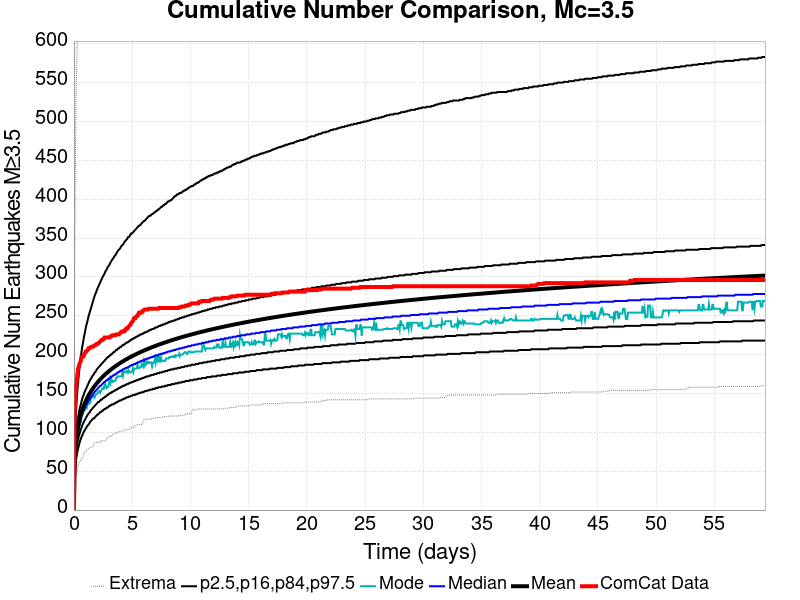

Source data for this figure (header and first rows):
Time (days), ComCat Data, Simulation Mean, Simulation Median, Simulation Mode, Simulation Minimum, Simulation Maximum, 2.5 %-ile, 16 %-ile, 84 %-ile, 97.5 %-ile
0.0, 0.0, 0.0, 0.0, 0.0, 0.0, 0.0, 0.0, 0.0, 0.0, 0.0
0.0594, 124.0, 58.03, 57.0, 55.0, 27.0, 301.0, 41.0, 49.0, 66.0, 80.0
0.1188, 147.0, 75.7, 74.0, 73.0, 38.0, 444.0, 55.0, 64.0, 85.0, 107.0
0.1782, 158.0, 86.79, 84.0, 83.0, 45.0, 526.0, 64.0, 74.0, 97.0, 127.0
0.2376, 166.0, 95, 92.0, 91.0, 48.0, 571.0, 70.0, 81.0, 106.0, 142.0
0.297, 175.0, 101.5, 98.0, 96.0, 50.0, 604.0, 75.0, 86.0, 113.0, 154.0
0.3564, 182.0, 107, 103.0, 101.0, 57.0, 630.0, 79.0, 91.0, 119.0, 164.0
0.4158, 185.0, 111.7, 108.0, 104.0, 59.0, 656.0, 83.0, 95.0, 124.0, 174.0
0.4752, 188.0, 115.8, 111.0, 106.0, 62.0, 694.0, 86.0, 98.0, 129.0, 182.0
0.5346, 190.0, 119.5, 115.0, 113.0, 63.0, 711.0, 89.0, 101.0, 133.0, 190.0
0.594, 192.0, 122.8, 118.0, 113.0, 64.0, 731.0, 92.0, 104.0, 136.0, 197.0
0.6534, 197.0, 125.9, 121.0, 121.0, 66.0, 750.0, 94.0, 106.0, 140.0, 204.0
0.7128, 197.0, 128.7, 123.0, 123.0, 67.0, 763.0, 96.0, 109.0, 143.0, 210.0
0.7723, 198.0, 131.3, 126.0, 125.0, 67.0, 772.0, 98.0, 111.0, 146.0, 215.0
0.8317, 198.0, 133.7, 128.0, 127.0, 71.0, 778.0, 100.0, 113.0, 148.0, 220.0
0.8911, 201.0, 136, 130.0, 128.0, 74.0, 794.0, 102.0, 115.0, 151.0, 225.0
0.9505, 202.0, 138.1, 132.0, 129.0, 75.0, 810.0, 103.0, 116.0, 153.0, 229.0
1.01, 204.0, 140.1, 134.0, 130.0, 76.0, 819.0, 105.0, 118.0, 155.0, 234.0
1.069, 204.0, 142.1, 136.0, 135.0, 76.0, 827.0, 106.0, 120.0, 157.0, 238.0
1.129, 205.0, 143.9, 137.0, 133.0, 79.0, 834.0, 108.0, 121.0, 159.0, 241.0
1.188, 206.0, 145.6, 139.0, 137.0, 79.0, 841.0, 109.0, 123.0, 161.0, 245.0
1.247, 208.0, 147.3, 140.0, 140.0, 79.0, 847.0, 110.0, 124.0, 163.0, 249.0
1.307, 208.0, 148.9, 142.0, 138.0, 80.0, 853.0, 111.0, 125.0, 165.0, 252.0
1.366, 209.0, 150.4, 143.0, 142.0, 80.0, 860.0, 113.0, 126.0, 167.0, 255.0
1.426, 209.0, 151.9, 145.0, 140.0, 81.0, 869.0, 114.0, 128.0, 168.0, 258.0
1.485, 210.0, 153.3, 146.0, 145.0, 81.0, 877.0, 115.0, 129.0, 170.0, 261.0
1.545, 210.0, 154.7, 147.0, 145.0, 81.0, 883.0, 116.0, 130.0, 171.0, 264.0
1.604, 210.0, 156, 148.0, 145.0, 81.0, 887.0, 117.0, 131.0, 173.0, 267.0
1.663, 211.0, 157.3, 150.0, 146.0, 83.0, 891.0, 118.0, 132.0, 174.0, 270.0
1.723, 211.0, 158.5, 151.0, 147.0, 85.0, 896.0, 118.0, 133.0, 175.0, 273.0
1.782, 212.0, 159.7, 152.0, 145.0, 87.0, 909.0, 119.0, 134.0, 177.0, 276.0
1.842, 212.0, 160.9, 153.0, 148.0, 87.0, 915.0, 120.0, 135.0, 178.0, 278.0
1.901, 213.0, 162, 154.0, 149.0, 87.0, 924.0, 121.0, 136.0, 179.0, 280.0
1.96, 214.0, 163.1, 155.0, 149.0, 87.0, 930.0, 122.0, 137.0, 181.0, 283.0
2.02, 214.0, 164.2, 156.0, 150.0, 87.0, 936.0, 123.0, 138.0, 182.0, 285.0
2.079, 214.0, 165.2, 157.0, 152.0, 87.0, 941.0, 123.0, 139.0, 183.0, 287.0
2.139, 215.0, 166.2, 158.0, 153.0, 87.0, 947.0, 124.0, 139.0, 184.0, 289.0
2.198, 216.0, 167.2, 159.0, 153.0, 87.0, 951.0, 125.0, 140.0, 185.0, 291.0
2.257, 217.0, 168.2, 160.0, 151.0, 88.0, 957.0, 126.0, 141.0, 186.0, 293.0
2.317, 218.0, 169.1, 160.0, 153.0, 88.0, 962.0, 126.0, 142.0, 187.0, 295.0
2.376, 219.0, 170, 161.0, 155.0, 89.0, 966.0, 127.0, 142.0, 188.0, 297.0
2.436, 219.0, 170.9, 162.0, 156.0, 89.0, 971.0, 128.0, 143.0, 189.0, 299.0
2.495, 219.0, 171.8, 163.0, 157.0, 89.0, 979.0, 128.0, 144.0, 190.0, 301.0
2.554, 220.0, 172.7, 164.0, 156.0, 89.0, 985.0, 129.0, 144.0, 191.0, 302.0
2.614, 222.0, 173.5, 165.0, 159.0, 89.0, 990.0, 130.0, 145.0, 192.0, 304.0
2.673, 222.0, 174.4, 165.0, 162.0, 89.0, 992.0, 130.0, 146.0, 193.0, 306.0
2.733, 222.0, 175.2, 166.0, 160.0, 90.0, 994.0, 131.0, 146.0, 194.0, 308.0
2.792, 222.0, 176, 167.0, 157.0, 90.0, 999.0, 131.0, 147.0, 195.0, 309.0
2.851, 222.0, 176.8, 167.0, 158.0, 92.0, 1010, 132.0, 148.0, 196.0, 311.0
2.911, 222.0, 177.5, 168.0, 158.0, 93.0, 1012, 132.0, 148.0, 197.0, 313.0
2.97, 222.0, 178.3, 169.0, 160.0, 94.0, 1016, 133.0, 149.0, 197.0, 314.0
3.03, 222.0, 179, 169.0, 164.0, 95.0, 1019, 134.0, 150.0, 198.0, 315.0
3.089, 223.0, 179.7, 170.0, 169.0, 95.0, 1021, 134.0, 150.0, 199.0, 317.0
3.148, 223.0, 180.4, 171.0, 164.0, 95.0, 1024, 135.0, 151.0, 200.0, 319.0
3.208, 224.0, 181.1, 171.0, 169.0, 95.0, 1026, 135.0, 151.0, 200.0, 320.0
3.267, 224.0, 181.8, 172.0, 167.0, 97.0, 1029, 136.0, 152.0, 201.0, 322.0
3.327, 225.0, 182.5, 173.0, 165.0, 97.0, 1030, 136.0, 152.0, 202.0, 323.0
3.386, 225.0, 183.2, 173.0, 166.0, 98.0, 1031, 136.0, 153.0, 203.0, 324.0
3.445, 225.0, 183.8, 174.0, 166.0, 99.0, 1031, 137.0, 153.0, 203.0, 326.0
3.505, 225.0, 184.5, 174.0, 166.0, 99.0, 1034, 137.0, 154.0, 204.0, 327.0
... 940 more rows
